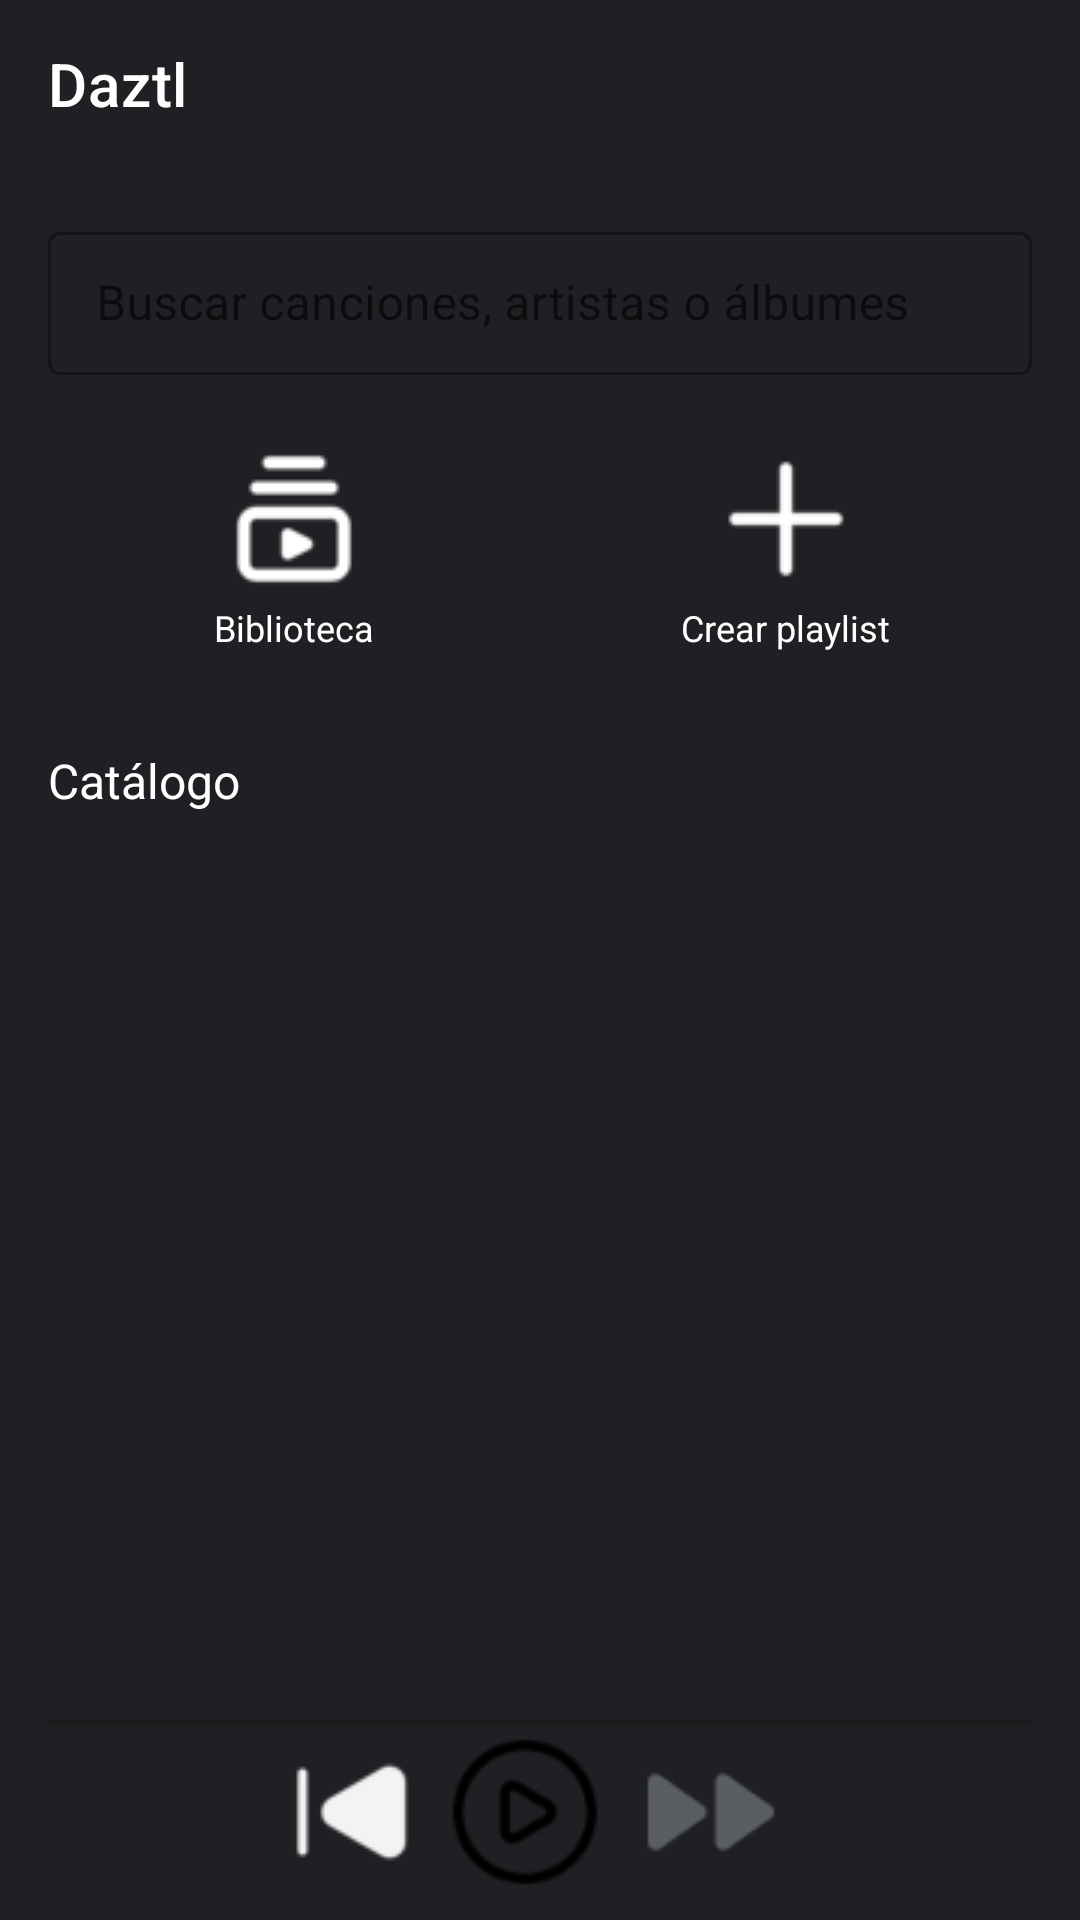

Reconstruct the res/layout file that produces this screen, plus the resources it refers to.
<!-- AndroidManifest.xml: application theme AppTheme -->
<!-- res/layout/activity_home.xml -->
<androidx.coordinatorlayout.widget.CoordinatorLayout xmlns:android="http://schemas.android.com/apk/res/android"
    xmlns:app="http://schemas.android.com/apk/res-auto"
    xmlns:tools="http://schemas.android.com/tools"
    android:layout_width="match_parent"
    android:layout_height="match_parent"
    android:background="@color/bg_dark">

    <com.google.android.material.appbar.MaterialToolbar
        android:id="@+id/toolbar"
        android:layout_width="match_parent"
        android:layout_height="56dp"
        android:background="@color/bg_dark"
        app:title="Daztl"
        app:titleTextColor="@color/text_white" />

    <LinearLayout
        android:layout_width="match_parent"
        android:layout_height="750dp"
        android:orientation="vertical"
        android:layout_marginTop="56dp"
        app:layout_behavior="@string/appbar_scrolling_view_behavior">

        
        <androidx.core.widget.NestedScrollView
            android:id="@+id/nestedScrollView"
            android:layout_width="match_parent"
            android:layout_height="wrap_content"
            android:paddingLeft="16dp"
            android:paddingTop="16dp"
            android:paddingRight="16dp"
            android:paddingBottom="16dp">

            <LinearLayout
                android:layout_width="match_parent"
                android:layout_height="wrap_content"
                android:orientation="vertical">

                <com.google.android.material.textfield.TextInputLayout
                    style="@style/Widget.MaterialComponents.TextInputLayout.OutlinedBox.Dense"
                    android:layout_width="match_parent"
                    android:layout_height="wrap_content"
                    android:hint="Buscar canciones, artistas o álbumes">

                    <com.google.android.material.textfield.TextInputEditText
                        android:id="@+id/etSearch"
                        android:layout_width="match_parent"
                        android:layout_height="wrap_content"
                        android:inputType="text"
                        android:textColor="@color/text_white"
                        android:textColorHint="@color/text_gray" />
                </com.google.android.material.textfield.TextInputLayout>

                <LinearLayout
                    android:layout_width="match_parent"
                    android:layout_height="wrap_content"
                    android:layout_marginTop="16dp"
                    android:orientation="horizontal"
                    android:gravity="center"
                    android:weightSum="2">

                    <LinearLayout
                        android:layout_width="0dp"
                        android:layout_height="wrap_content"
                        android:layout_weight="1"
                        android:gravity="center"
                        android:orientation="vertical"
                        android:padding="8dp">

                        <ImageButton
                            android:id="@+id/btnLibrary"
                            android:layout_width="48dp"
                            android:layout_height="48dp"
                            android:background="?attr/selectableItemBackgroundBorderless"
                            android:src="@drawable/ic_library"
                            app:tint="@color/text_white" />

                        <TextView
                            android:layout_width="wrap_content"
                            android:layout_height="wrap_content"
                            android:text="Biblioteca"
                            android:textColor="@color/text_white"
                            android:textSize="12sp"
                            android:layout_marginTop="4dp"/>
                    </LinearLayout>

                    <LinearLayout
                        android:layout_width="0dp"
                        android:layout_height="wrap_content"
                        android:layout_weight="1"
                        android:gravity="center"
                        android:orientation="vertical"
                        android:padding="8dp">

                        <ImageButton
                            android:id="@+id/btnCreatePlaylist"
                            android:layout_width="48dp"
                            android:layout_height="48dp"
                            android:background="?attr/selectableItemBackgroundBorderless"
                            android:src="@drawable/ic_add"
                            app:tint="@color/text_white" />

                        <TextView
                            android:layout_width="wrap_content"
                            android:layout_height="wrap_content"
                            android:text="Crear playlist"
                            android:textColor="@color/text_white"
                            android:textSize="12sp"
                            android:layout_marginTop="4dp"/>
                    </LinearLayout>

                </LinearLayout>

                <TextView
                    android:id="@+id/tvContentName"
                    android:layout_width="wrap_content"
                    android:layout_height="wrap_content"
                    android:layout_marginTop="24dp"
                    android:text="Catálogo"
                    android:textColor="@color/text_white"
                    android:textSize="16sp" />
            </LinearLayout>
        </androidx.core.widget.NestedScrollView>

        
        <androidx.recyclerview.widget.RecyclerView
            android:id="@+id/rvContent"
            android:layout_width="match_parent"
            android:layout_height="43dp"
            android:layout_weight="1"
            android:clipToPadding="false"
            android:overScrollMode="never"
            android:paddingLeft="16dp"
            android:paddingRight="16dp" />
    </LinearLayout>

    
    <FrameLayout
        android:layout_width="match_parent"
        android:layout_height="wrap_content"
        android:layout_gravity="bottom"
        android:paddingBottom="8dp">

        <SeekBar
            android:id="@+id/seekBar"
            android:layout_width="match_parent"
            android:layout_height="4dp"
            android:layout_gravity="top"
            android:layout_marginBottom="56dp"
            android:backgroundTint="@color/text_gray"
            android:max="100"
            android:progress="0"
            android:progressTint="@color/accent_blue"
            android:thumb="@null" />

        <LinearLayout
            android:id="@+id/PlaybackControls"
            android:layout_width="match_parent"
            android:layout_height="56dp"
            android:layout_gravity="bottom"
            android:orientation="horizontal"
            android:gravity="center">

            <ImageButton
                android:id="@+id/btnPrev"
                android:layout_width="wrap_content"
                android:layout_height="wrap_content"
                android:background="?attr/selectableItemBackgroundBorderless"
                android:src="@drawable/ic_skip_previous" />

            <ImageButton
                android:id="@+id/btnPlayPause"
                android:layout_width="wrap_content"
                android:layout_height="wrap_content"
                android:background="?attr/selectableItemBackgroundBorderless"
                android:src="@drawable/ic_play" />

            <ImageButton
                android:id="@+id/btnNext"
                android:layout_width="wrap_content"
                android:layout_height="wrap_content"
                android:background="?attr/selectableItemBackgroundBorderless"
                android:src="@drawable/ic_skip_next" />
        </LinearLayout>
    </FrameLayout>

</androidx.coordinatorlayout.widget.CoordinatorLayout>
<!-- resources referenced by this layout -->
<resources>
  <color name="accent_blue">#00D1FF</color>
  <color name="bg_dark">#202024</color>
  <color name="text_white">#FFFFFF</color>
  <!-- drawable ic_add: png bitmap (drawable, 589 bytes) -->
  <!-- drawable ic_library: png bitmap (drawable, 955 bytes) -->
  <!-- drawable ic_play: png bitmap (drawable, 2216 bytes) -->
  <!-- drawable ic_skip_next: png bitmap (drawable, 741 bytes) -->
  <!-- drawable ic_skip_previous: png bitmap (drawable, 906 bytes) -->
  <style name="AppTheme" parent="Theme.MaterialComponents.DayNight.NoActionBar">
          <item name="colorPrimary">@color/bg_dark</item>
          <item name="colorPrimaryVariant">@color/bg_gray</item>
          <item name="colorOnPrimary">@color/text_white</item>
          <item name="colorSecondary">@color/accent_blue</item>
          <item name="colorOnSecondary">@color/bg_dark</item>
      </style>
  <color name="bg_gray">#2E3338</color>
</resources>
